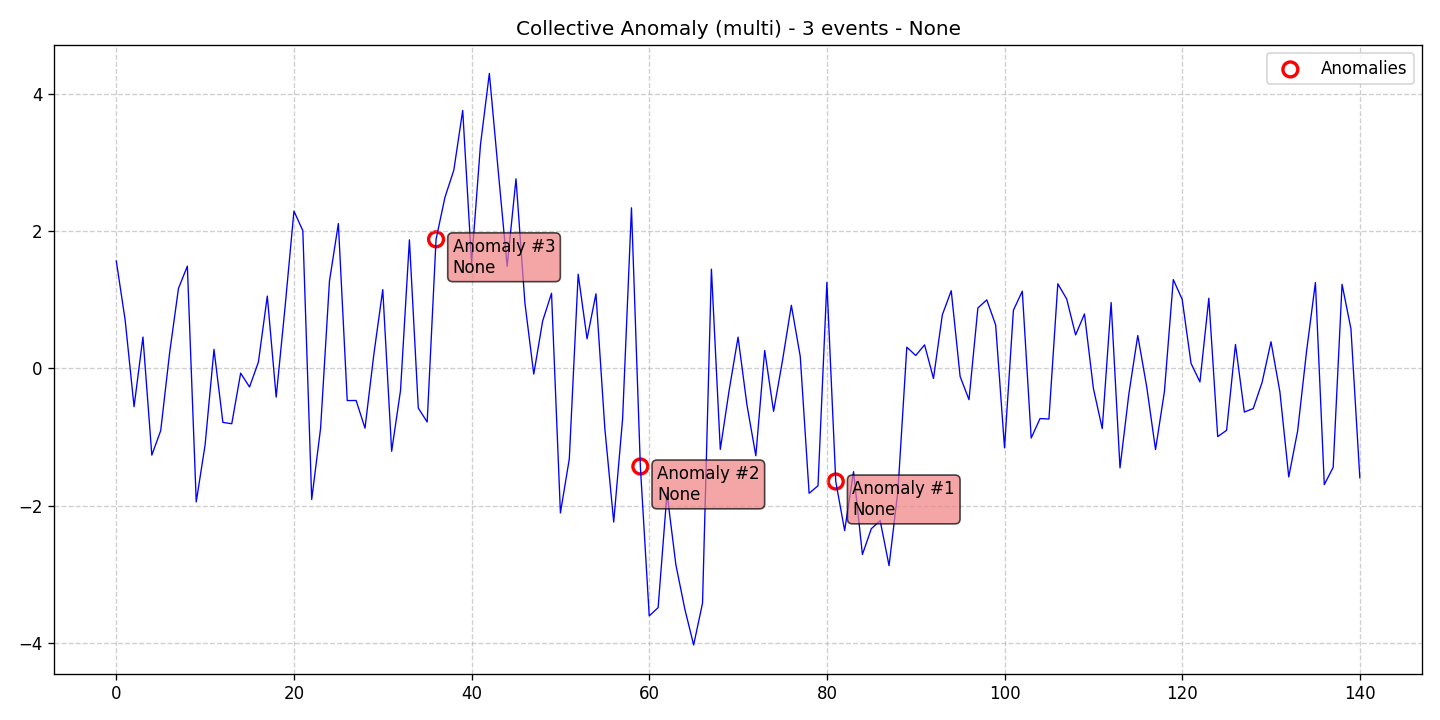

Data behind this chart, as committed beside it:
data, stationary, det_lin_up, det_lin_down, det_quad, det_cubic, det_exp, det_damped, stoc_trend, volatility, single_seas, multiple_seas, point_anom_single, point_anom_multi, collect_anom, context_anom, mean_shift, var_shift, trend_shift, date, is_break, is_anomaly, is_multi, location_beginning
1.562, 0, 0, 0, 0, 0, 0, 0, 0, 0, 0, 0, 0, 0, 1, 0, 0, 0, 0, 2020-01-01, 0, 0, 1, 0
0.6989, 0, 0, 0, 0, 0, 0, 0, 0, 0, 0, 0, 0, 0, 1, 0, 0, 0, 0, 2020-01-02, 0, 0, 1, 0
-0.5604, 0, 0, 0, 0, 0, 0, 0, 0, 0, 0, 0, 0, 0, 1, 0, 0, 0, 0, 2020-01-03, 0, 0, 1, 0
0.4538, 0, 0, 0, 0, 0, 0, 0, 0, 0, 0, 0, 0, 0, 1, 0, 0, 0, 0, 2020-01-04, 0, 0, 1, 0
-1.266, 0, 0, 0, 0, 0, 0, 0, 0, 0, 0, 0, 0, 0, 1, 0, 0, 0, 0, 2020-01-05, 0, 0, 1, 0
-0.9091, 0, 0, 0, 0, 0, 0, 0, 0, 0, 0, 0, 0, 0, 1, 0, 0, 0, 0, 2020-01-06, 0, 0, 1, 0
0.2198, 0, 0, 0, 0, 0, 0, 0, 0, 0, 0, 0, 0, 0, 1, 0, 0, 0, 0, 2020-01-07, 0, 0, 1, 0
1.161, 0, 0, 0, 0, 0, 0, 0, 0, 0, 0, 0, 0, 0, 1, 0, 0, 0, 0, 2020-01-08, 0, 0, 1, 0
1.486, 0, 0, 0, 0, 0, 0, 0, 0, 0, 0, 0, 0, 0, 1, 0, 0, 0, 0, 2020-01-09, 0, 0, 1, 0
-1.947, 0, 0, 0, 0, 0, 0, 0, 0, 0, 0, 0, 0, 0, 1, 0, 0, 0, 0, 2020-01-10, 0, 0, 1, 0
-1.115, 0, 0, 0, 0, 0, 0, 0, 0, 0, 0, 0, 0, 0, 1, 0, 0, 0, 0, 2020-01-11, 0, 0, 1, 0
0.2737, 0, 0, 0, 0, 0, 0, 0, 0, 0, 0, 0, 0, 0, 1, 0, 0, 0, 0, 2020-01-12, 0, 0, 1, 0
-0.789, 0, 0, 0, 0, 0, 0, 0, 0, 0, 0, 0, 0, 0, 1, 0, 0, 0, 0, 2020-01-13, 0, 0, 1, 0
-0.8086, 0, 0, 0, 0, 0, 0, 0, 0, 0, 0, 0, 0, 0, 1, 0, 0, 0, 0, 2020-01-14, 0, 0, 1, 0
-0.07204, 0, 0, 0, 0, 0, 0, 0, 0, 0, 0, 0, 0, 0, 1, 0, 0, 0, 0, 2020-01-15, 0, 0, 1, 0
-0.2732, 0, 0, 0, 0, 0, 0, 0, 0, 0, 0, 0, 0, 0, 1, 0, 0, 0, 0, 2020-01-16, 0, 0, 1, 0
0.08999, 0, 0, 0, 0, 0, 0, 0, 0, 0, 0, 0, 0, 0, 1, 0, 0, 0, 0, 2020-01-17, 0, 0, 1, 0
1.05, 0, 0, 0, 0, 0, 0, 0, 0, 0, 0, 0, 0, 0, 1, 0, 0, 0, 0, 2020-01-18, 0, 0, 1, 0
-0.4208, 0, 0, 0, 0, 0, 0, 0, 0, 0, 0, 0, 0, 0, 1, 0, 0, 0, 0, 2020-01-19, 0, 0, 1, 0
0.8897, 0, 0, 0, 0, 0, 0, 0, 0, 0, 0, 0, 0, 0, 1, 0, 0, 0, 0, 2020-01-20, 0, 0, 1, 0
2.288, 0, 0, 0, 0, 0, 0, 0, 0, 0, 0, 0, 0, 0, 1, 0, 0, 0, 0, 2020-01-21, 0, 0, 1, 0
2.003, 0, 0, 0, 0, 0, 0, 0, 0, 0, 0, 0, 0, 0, 1, 0, 0, 0, 0, 2020-01-22, 0, 0, 1, 0
-1.911, 0, 0, 0, 0, 0, 0, 0, 0, 0, 0, 0, 0, 0, 1, 0, 0, 0, 0, 2020-01-23, 0, 0, 1, 0
-0.8755, 0, 0, 0, 0, 0, 0, 0, 0, 0, 0, 0, 0, 0, 1, 0, 0, 0, 0, 2020-01-24, 0, 0, 1, 0
1.268, 0, 0, 0, 0, 0, 0, 0, 0, 0, 0, 0, 0, 0, 1, 0, 0, 0, 0, 2020-01-25, 0, 0, 1, 0
2.106, 0, 0, 0, 0, 0, 0, 0, 0, 0, 0, 0, 0, 0, 1, 0, 0, 0, 0, 2020-01-26, 0, 0, 1, 0
-0.4714, 0, 0, 0, 0, 0, 0, 0, 0, 0, 0, 0, 0, 0, 1, 0, 0, 0, 0, 2020-01-27, 0, 0, 1, 0
-0.47, 0, 0, 0, 0, 0, 0, 0, 0, 0, 0, 0, 0, 0, 1, 0, 0, 0, 0, 2020-01-28, 0, 0, 1, 0
-0.8728, 0, 0, 0, 0, 0, 0, 0, 0, 0, 0, 0, 0, 0, 1, 0, 0, 0, 0, 2020-01-29, 0, 0, 1, 0
0.2057, 0, 0, 0, 0, 0, 0, 0, 0, 0, 0, 0, 0, 0, 1, 0, 0, 0, 0, 2020-01-30, 0, 0, 1, 0
1.145, 0, 0, 0, 0, 0, 0, 0, 0, 0, 0, 0, 0, 0, 1, 0, 0, 0, 0, 2020-01-31, 0, 0, 1, 0
-1.21, 0, 0, 0, 0, 0, 0, 0, 0, 0, 0, 0, 0, 0, 1, 0, 0, 0, 0, 2020-02-01, 0, 0, 1, 0
-0.3234, 0, 0, 0, 0, 0, 0, 0, 0, 0, 0, 0, 0, 0, 1, 0, 0, 0, 0, 2020-02-02, 0, 0, 1, 0
1.869, 0, 0, 0, 0, 0, 0, 0, 0, 0, 0, 0, 0, 0, 1, 0, 0, 0, 0, 2020-02-03, 0, 0, 1, 0
-0.5808, 0, 0, 0, 0, 0, 0, 0, 0, 0, 0, 0, 0, 0, 1, 0, 0, 0, 0, 2020-02-04, 0, 0, 1, 0
-0.7833, 0, 0, 0, 0, 0, 0, 0, 0, 0, 0, 0, 0, 0, 1, 0, 0, 0, 0, 2020-02-05, 0, 0, 1, 0
1.877, 0, 0, 0, 0, 0, 0, 0, 0, 0, 0, 0, 0, 0, 1, 0, 0, 0, 0, 2020-02-06, 0, 1, 1, 0
2.488, 0, 0, 0, 0, 0, 0, 0, 0, 0, 0, 0, 0, 0, 1, 0, 0, 0, 0, 2020-02-07, 0, 0, 1, 0
2.884, 0, 0, 0, 0, 0, 0, 0, 0, 0, 0, 0, 0, 0, 1, 0, 0, 0, 0, 2020-02-08, 0, 0, 1, 0
3.754, 0, 0, 0, 0, 0, 0, 0, 0, 0, 0, 0, 0, 0, 1, 0, 0, 0, 0, 2020-02-09, 0, 0, 1, 0
1.535, 0, 0, 0, 0, 0, 0, 0, 0, 0, 0, 0, 0, 0, 1, 0, 0, 0, 0, 2020-02-10, 0, 0, 1, 0
3.253, 0, 0, 0, 0, 0, 0, 0, 0, 0, 0, 0, 0, 0, 1, 0, 0, 0, 0, 2020-02-11, 0, 0, 1, 0
4.293, 0, 0, 0, 0, 0, 0, 0, 0, 0, 0, 0, 0, 0, 1, 0, 0, 0, 0, 2020-02-12, 0, 0, 1, 0
2.87, 0, 0, 0, 0, 0, 0, 0, 0, 0, 0, 0, 0, 0, 1, 0, 0, 0, 0, 2020-02-13, 0, 0, 1, 0
1.484, 0, 0, 0, 0, 0, 0, 0, 0, 0, 0, 0, 0, 0, 1, 0, 0, 0, 0, 2020-02-14, 0, 0, 1, 0
2.758, 0, 0, 0, 0, 0, 0, 0, 0, 0, 0, 0, 0, 0, 1, 0, 0, 0, 0, 2020-02-15, 0, 0, 1, 0
0.9534, 0, 0, 0, 0, 0, 0, 0, 0, 0, 0, 0, 0, 0, 1, 0, 0, 0, 0, 2020-02-16, 0, 0, 1, 0
-0.0855, 0, 0, 0, 0, 0, 0, 0, 0, 0, 0, 0, 0, 0, 1, 0, 0, 0, 0, 2020-02-17, 0, 0, 1, 0
0.6871, 0, 0, 0, 0, 0, 0, 0, 0, 0, 0, 0, 0, 0, 1, 0, 0, 0, 0, 2020-02-18, 0, 0, 1, 0
1.092, 0, 0, 0, 0, 0, 0, 0, 0, 0, 0, 0, 0, 0, 1, 0, 0, 0, 0, 2020-02-19, 0, 0, 1, 0
-2.108, 0, 0, 0, 0, 0, 0, 0, 0, 0, 0, 0, 0, 0, 1, 0, 0, 0, 0, 2020-02-20, 0, 0, 1, 0
-1.321, 0, 0, 0, 0, 0, 0, 0, 0, 0, 0, 0, 0, 0, 1, 0, 0, 0, 0, 2020-02-21, 0, 0, 1, 0
1.368, 0, 0, 0, 0, 0, 0, 0, 0, 0, 0, 0, 0, 0, 1, 0, 0, 0, 0, 2020-02-22, 0, 0, 1, 0
0.4286, 0, 0, 0, 0, 0, 0, 0, 0, 0, 0, 0, 0, 0, 1, 0, 0, 0, 0, 2020-02-23, 0, 0, 1, 0
1.084, 0, 0, 0, 0, 0, 0, 0, 0, 0, 0, 0, 0, 0, 1, 0, 0, 0, 0, 2020-02-24, 0, 0, 1, 0
-0.8737, 0, 0, 0, 0, 0, 0, 0, 0, 0, 0, 0, 0, 0, 1, 0, 0, 0, 0, 2020-02-25, 0, 0, 1, 0
-2.24, 0, 0, 0, 0, 0, 0, 0, 0, 0, 0, 0, 0, 0, 1, 0, 0, 0, 0, 2020-02-26, 0, 0, 1, 0
-0.7411, 0, 0, 0, 0, 0, 0, 0, 0, 0, 0, 0, 0, 0, 1, 0, 0, 0, 0, 2020-02-27, 0, 0, 1, 0
2.336, 0, 0, 0, 0, 0, 0, 0, 0, 0, 0, 0, 0, 0, 1, 0, 0, 0, 0, 2020-02-28, 0, 0, 1, 0
-1.431, 0, 0, 0, 0, 0, 0, 0, 0, 0, 0, 0, 0, 0, 1, 0, 0, 0, 0, 2020-02-29, 0, 1, 1, 0
... 81 more rows
